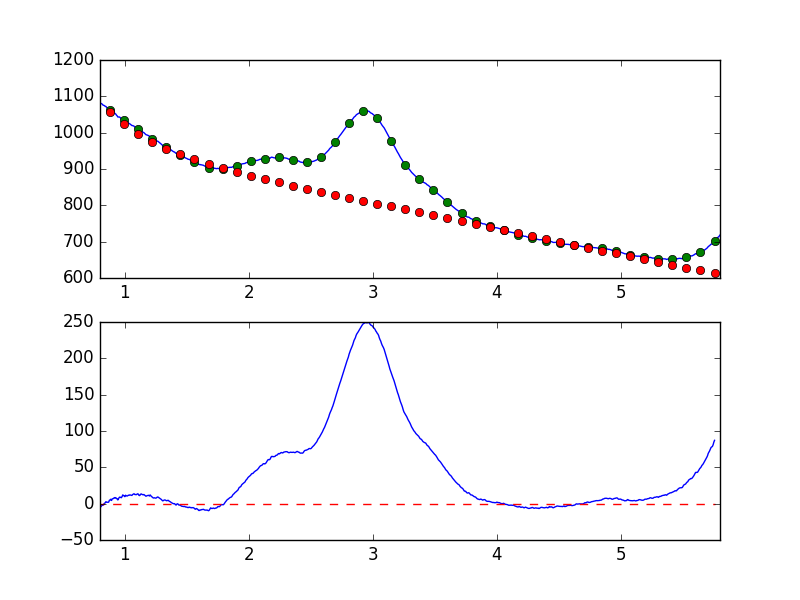

The table this chart was drawn from, first rows:
7.681951752392544019e-01, -8.479297141701636065e+00
7.738631750302433776e-01, -6.426102074372010975e+00
7.795311748212323533e-01, -4.221211002583686422e+00
7.851991746122213289e-01, -5.437754941869798131e+00
7.908671744032103046e-01, -5.420349282762572329e+00
7.965351741941992803e-01, -3.594297892358326862e+00
8.022031739851883669e-01, -4.993669286189287959e+00
8.078711737761772316e-01, -4.125676511038136596e+00
8.135391735671662072e-01, -2.757664449626645364e+00
8.192071733581552939e-01, -2.138179156548630999e+00
8.248751731491442696e-01, -2.261982506713138719e+00
8.305431729401332452e-01, -5.952719219026221253e-01
8.362111727311222209e-01, 5.776399417250104307e-01
8.418791725221110855e-01, 9.618203108238958521e-01
8.475471723131001722e-01, 2.644782701111807910e+00
8.532151721040891479e-01, 2.146291604868110880e+00
8.588831718950781235e-01, 1.981228701872169040e+00
8.645511716860672102e-01, 1.795945398465846665e+00
8.702191714770560749e-01, 2.135718882241917527e+00
8.758871712680450505e-01, 4.716480637666336406e+00
8.815551710590340262e-01, 5.043346719520059196e+00
8.872231708500230019e-01, 6.107386957259905103e+00
8.928911706410120885e-01, 4.333232372807742649e+00
8.985591704320010642e-01, 6.459958973699258422e+00
9.042271702229900399e-01, 6.794635931534685369e+00
9.098951700139790155e-01, 7.133834371038119571e+00
9.155631698049678802e-01, 8.278031666933884480e+00
9.212311695959569668e-01, 7.882929803321076179e+00
9.268991693869459425e-01, 8.292341115861745493e+00
9.325671691779349182e-01, 7.003398252717488504e+00
9.382351689689240049e-01, 6.682301244862628664e+00
9.439031687599129805e-01, 5.043101685771716802e+00
9.495711685509018452e-01, 6.897263278293848998e+00
9.552391683418909318e-01, 8.581029998716076079e+00
9.609071681328797965e-01, 9.127667307699994126e+00
9.665751679238688832e-01, 8.485601798719926592e+00
9.722431677148579698e-01, 8.175647760562242183e+00
9.779111675058468345e-01, 9.629752294514673849e+00
9.835791672968358101e-01, 1.199726972842586292e+01
9.892471670878246748e-01, 1.130255439014536023e+01
9.949151668788137615e-01, 1.045863248252237554e+01
1.000583166669802848e+00, 9.592852870852084379e+00
1.006251166460791602e+00, 1.158707186708716108e+01
1.011919166251780799e+00, 1.087499285968817730e+01
1.017587166042769553e+00, 1.039800966680320471e+01
1.023255165833758751e+00, 1.081821923158111076e+01
1.028923165624747726e+00, 1.167442748154508081e+01
1.034591165415736702e+00, 1.140558682859352757e+01
1.040259165206725678e+00, 1.202645534868713639e+01
1.045927164997714431e+00, 1.179257480919284262e+01
1.051595164788703629e+00, 1.169105436029053635e+01
1.057263164579692605e+00, 1.130739182403465293e+01
1.062931164370681802e+00, 1.248849859669883244e+01
1.068599164161670556e+00, 1.311015570346182813e+01
1.074267163952659310e+00, 1.361113245075398481e+01
1.079935163743648507e+00, 1.256050820359848785e+01
1.085603163534637483e+00, 1.258552883092465891e+01
1.091271163325626681e+00, 1.220577418603727438e+01
1.096939163116615434e+00, 1.289040908317849699e+01
1.102607162907604632e+00, 1.351472626627776208e+01
1.108275162698593386e+00, 1.323264396754598238e+01
... 839 more rows
